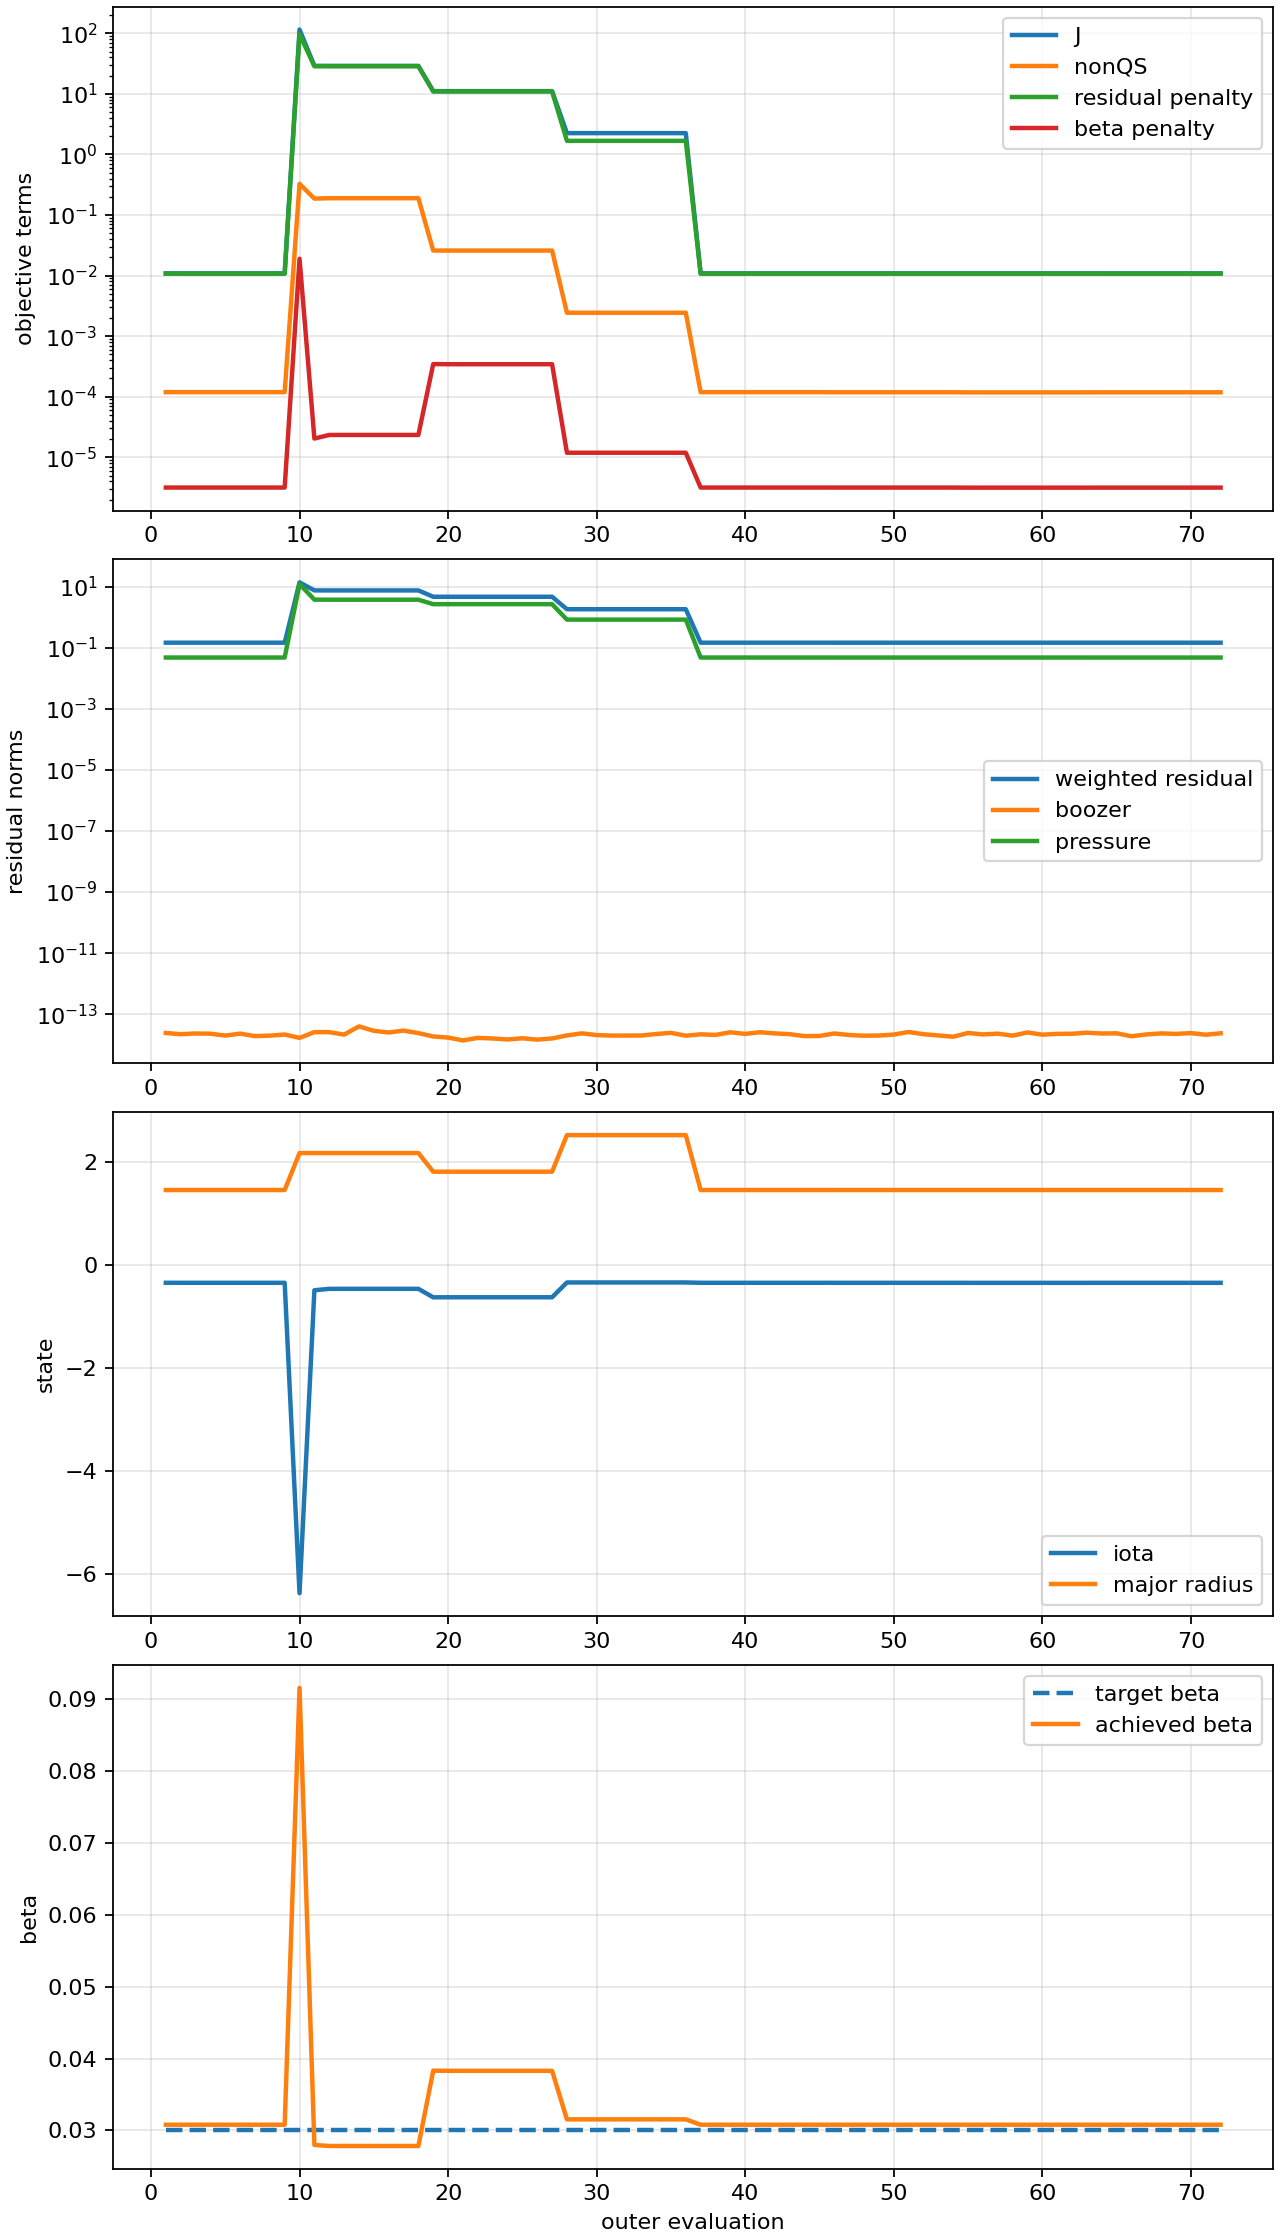

The table this chart was drawn from, first rows:
eval, J, J_nonqs, J_res, J_iota, J_mr, J_beta, J_surface_reg, weighted_residual_norm, iota, major_radius, target_plasma_beta, achieved_plasma_beta, reference_magnetic_pressure, pressure_jump, boozer_norm, normal_norm, pressure_norm, jump_norm, sheet_current_norm
1.000000000000000000e+00, 1.087329160785947824e-02, 1.189564666256790458e-04, 1.075112019147193149e-02, 5.173838326093363070e-08, 0.000000000000000000e+00, 3.163211378606044486e-06, 0.000000000000000000e+00, 1.466364224295719221e-01, -3.415824238254256406e-01, 1.461433254730567954e+00, 2.999999999999999889e-02, 3.079538812897930980e-02, 8.761316512332909042e+05, 2.628394953699872713e+04, 2.417618979224058954e-14, 1.021610205394982498e-02, 4.789356463816896864e-02, 1.382175029003804290e-01, 2.192111120020689559e+05
2.000000000000000000e+00, 1.087329136323465784e-02, 1.189564653348727167e-04, 1.075111994933221175e-02, 5.173748445593358001e-08, 5.042062678496666335e-17, 3.163211083065784097e-06, 4.999999939225290514e-19, 1.466364207782787643e-01, -3.415824210312999321e-01, 1.461433264772542540e+00, 2.999999999999999889e-02, 3.079538809182257378e-02, 8.761316385705909925e+05, 2.628394915711772774e+04, 2.205061264962347028e-14, 1.021611123188572931e-02, 4.789355832386474332e-02, 1.382175026580958754e-01, 2.192111214141458913e+05
3.000000000000000000e+00, 1.087329147434786154e-02, 1.189564067261299256e-04, 1.075112013572192271e-02, 5.171980454063522256e-08, 1.040257795647777539e-19, 3.163212095269392042e-06, 4.999999994736441523e-19, 1.466364220493798221e-01, -3.415823660646036819e-01, 1.461433254274441262e+00, 2.999999999999999889e-02, 3.079538821908164858e-02, 8.761316460021717940e+05, 2.628394938006515440e+04, 2.329590790111267323e-14, 1.021602267792870791e-02, 4.789354526543582874e-02, 1.382175150767642191e-01, 2.192108883484809485e+05
4.000000000000000000e+00, 1.087329161069933506e-02, 1.189564488236645310e-04, 1.075112023076492222e-02, 5.171889852405405867e-08, 7.286923040023832210e-20, 3.163212212225278885e-06, 4.999999999940612382e-19, 1.466364226975339358e-01, -3.415823632475533111e-01, 1.461433255112325025e+00, 2.999999999999999889e-02, 3.079538823378590029e-02, 8.761316506404756801e+05, 2.628394951921426764e+04, 2.293420220517766706e-14, 1.021603588452057836e-02, 4.789354924661169688e-02, 1.382175134087515467e-01, 2.192108882759527187e+05
5.000000000000000000e+00, 1.087329159287809578e-02, 1.189565016889658738e-04, 1.075112014413976552e-02, 5.173601148183827974e-08, 1.211029091808584759e-21, 3.163211037881491270e-06, 4.999999999994821532e-19, 1.466364221067860407e-01, -3.415824164521955031e-01, 1.461433254779782365e+00, 2.999999999999999889e-02, 3.079538808614178808e-02, 8.761316517496419838e+05, 2.628394955248925908e+04, 1.987465895601733355e-14, 1.021594609650618504e-02, 4.789356557044333051e-02, 1.382175137621222683e-01, 2.192107552569363615e+05
6.000000000000000000e+00, 1.087329188028583228e-02, 1.189564659222965573e-04, 1.075112044944069936e-02, 5.175562600033226547e-08, 1.184880281196749804e-17, 3.163209296824021922e-06, 4.999999994736441523e-19, 1.466364241888126474e-01, -3.415824774234350047e-01, 1.461433259598586609e+00, 2.999999999999999889e-02, 3.079538786724767344e-02, 8.761316519281474175e+05, 2.628394955784442209e+04, 2.308151064857414231e-14, 1.021600612746770449e-02, 4.789357602134525910e-02, 1.382175079126105599e-01, 2.192108303634824697e+05
7.000000000000000000e+00, 1.087329192551729322e-02, 1.189564991778995135e-04, 1.075112041878563060e-02, 5.180129109675462660e-08, 6.527848265530388438e-17, 3.163206262599393237e-06, 5.000000001675335038e-19, 1.466364239797577074e-01, -3.415826193274988931e-01, 1.461433266156720645e+00, 2.999999999999999889e-02, 3.079538748577022311e-02, 8.761316518398148473e+05, 2.628394955519444557e+04, 1.912165787639546376e-14, 1.021592542952232466e-02, 4.789356958231604650e-02, 1.382175158865675546e-01, 2.192107586455183045e+05
8.000000000000000000e+00, 1.087329189136725625e-02, 1.189565018356700151e-04, 1.075112037187136819e-02, 5.181138224643662846e-08, 2.438376794990884691e-18, 3.163206277969919489e-06, 4.999999999994821532e-19, 1.466364236598217685e-01, -3.415826506772580706e-01, 1.461433256938905245e+00, 2.999999999999999889e-02, 3.079538748770268078e-02, 8.761316510721993400e+05, 2.628394953216597787e+04, 1.980659345935063576e-14, 1.021593582585198466e-02, 4.789356556038642382e-02, 1.382175161723642742e-01, 2.192107760946777125e+05
9.000000000000000000e+00, 1.087329185233579763e-02, 1.189564721594497124e-04, 1.075112036206355565e-02, 5.181181505938216948e-08, 2.819854185663562473e-20, 3.163206297732305221e-06, 4.999999999994821532e-19, 1.466364235929365212e-01, -3.415826520217919438e-01, 1.461433254968048656e+00, 2.999999999999999889e-02, 3.079538749018730440e-02, 8.761316510897558182e+05, 2.628394953269267353e+04, 2.155715003819166934e-14, 1.021593812567077840e-02, 4.789356302211347088e-02, 1.382175168109542607e-01, 2.192107834956290317e+05
1.000000000000000000e+01, 1.152555313214696611e+02, 3.274254164434849401e-01, 9.645104081109181493e+01, 1.819499414960327499e+01, 2.581295164188324165e-01, 1.894142791224863454e-02, 4.999999999999999237e-03, 1.388891938280957916e+01, -6.373672228692642605e+00, 2.179944933715443511e+00, 2.999999999999999889e-02, 9.154905021565910850e-02, 5.107476128705802257e+05, 1.532242838611740626e+04, 1.670701939932157249e-14, 4.936289542371634198e+00, 1.214259380645077968e+01, 4.592661845553106303e+00, 6.406435915475409711e+05
1.100000000000000000e+01, 2.902399911605092697e+01, 1.865394427095206087e-01, 2.856372704053590539e+01, 1.058273662233037704e-02, 2.581295236141359362e-01, 2.037253002064498534e-05, 5.000000039013231985e-03, 7.558270574746038584e+00, -4.867443298846378941e-01, 2.179944943729620999e+00, 2.999999999999999889e-02, 2.798145943708604116e-02, 5.107475977425367455e+05, 1.532242793227610127e+04, 2.579877790723810832e-14, 4.386790517036809334e+00, 3.762592418271485162e+00, 4.870977451669601166e+00, 1.191213768476870656e+07
1.200000000000000000e+01, 2.899318021312516791e+01, 1.894203900011653674e-01, 2.853368478593114332e+01, 6.922141899803847462e-03, 2.581295222497207997e-01, 2.337302204322163983e-05, 5.000000021292686468e-03, 7.554294776606369943e+00, -4.589224804222263865e-01, 2.179944941830674665e+00, 2.999999999999999889e-02, 2.783791665085632444e-02, 5.107476001432480989e+05, 1.532242800429744238e+04, 2.576605567903094475e-14, 4.385925104643592753e+00, 3.751288751693978352e+00, 4.874306437815908666e+00, 1.194354178940490261e+07
1.300000000000000000e+01, 2.899317984411104732e+01, 1.894199391922877229e-01, 2.853368435310308726e+01, 6.922657174221994933e-03, 2.581295211368374587e-01, 2.337350506673339869e-05, 4.999999999547093295e-03, 7.554294719310743034e+00, -4.589268596269949207e-01, 2.179944940281801635e+00, 2.999999999999999889e-02, 2.783789431031998690e-02, 5.107476018481064821e+05, 1.532242805544319344e+04, 2.138582862864715650e-14, 4.385925172990242871e+00, 3.751289484914752670e+00, 4.874305723229176657e+00, 1.194354488631444052e+07
1.400000000000000000e+01, 2.899318040305947619e+01, 1.894201282796934005e-01, 2.853368494130019428e+01, 6.922438546716824098e-03, 2.581295214094063706e-01, 2.337352107818754446e-05, 5.000000002389259034e-03, 7.554294797173352727e+00, -4.589250015794722470e-01, 2.179944940661153741e+00, 2.999999999999999889e-02, 2.783789356977101753e-02, 5.107476027549510472e+05, 1.532242808264853011e+04, 3.968249504567350018e-14, 4.385925645014232543e+00, 3.751288800495084619e+00, 4.874305945905224924e+00, 1.194354579276279733e+07
1.500000000000000000e+01, 2.899318110606639820e+01, 1.894200225952593630e-01, 2.853368562430206978e+01, 6.922565856656193346e-03, 2.581295197781345307e-01, 2.337357772516935800e-05, 4.999999956552925173e-03, 7.554294887585745855e+00, -4.589260835508251479e-01, 2.179944938390805387e+00, 2.999999999999999889e-02, 2.783789094978216319e-02, 5.107476063502858160e+05, 1.532242819050857361e+04, 2.846902597529291055e-14, 4.385925331036340857e+00, 3.751289139683768870e+00, 4.874306107505817387e+00, 1.194354611675477028e+07
1.600000000000000000e+01, 2.899318069528231945e+01, 1.894200568498512205e-01, 2.853368522671541641e+01, 6.922523594217930808e-03, 2.581295145803338964e-01, 2.337359316308866233e-05, 4.999999949339325664e-03, 7.554294834955201488e+00, -4.589257243753571136e-01, 2.179944931156684085e+00, 2.999999999999999889e-02, 2.783789023576097379e-02, 5.107476076327100163e+05, 1.532242822898129998e+04, 2.512753898028316384e-14, 4.385925224514403808e+00, 3.751289147525416201e+00, 4.874306115751980251e+00, 1.194354635595899262e+07
1.700000000000000000e+01, 2.899318118366146280e+01, 1.894201123319338709e-01, 2.853368572326470698e+01, 6.922458773269557150e-03, 2.581295157178246646e-01, 2.337361893863099382e-05, 4.999999954785639203e-03, 7.554294900685928127e+00, -4.589251734799174587e-01, 2.179944932739804830e+00, 2.999999999999999889e-02, 2.783788904361357910e-02, 5.107476066059662262e+05, 1.532242819817898635e+04, 2.895713080387134071e-14, 4.385925400984231004e+00, 3.751288918793498794e+00, 4.874306234867464838e+00, 1.194354691549034230e+07
1.800000000000000000e+01, 2.899318107689197888e+01, 1.894200880582910806e-01, 2.853368561158886507e+01, 6.922487884809034805e-03, 2.581295157880810209e-01, 2.337361092362518660e-05, 4.999999961010449800e-03, 7.554294885902835155e+00, -4.589254208912161848e-01, 2.179944932837585281e+00, 2.999999999999999889e-02, 2.783788941431640865e-02, 5.107476056263996288e+05, 1.532242816879198836e+04, 2.396947477629421318e-14, 4.385925221393192075e+00, 3.751289190476127189e+00, 4.874306164465028068e+00, 1.194354666056192107e+07
1.900000000000000000e+01, 1.109342184517931429e+01, 2.588190194653314583e-02, 1.096344327117399509e+01, 3.992011116731859766e-02, 6.327485070917981957e-02, 3.457013884350145839e-04, 5.560087938516608194e-04, 4.682615352807444786e+00, -6.238208674058591807e-01, 1.817171503191932658e+00, 2.999999999999999889e-02, 3.831506330024028739e-02, 6.704823115357210627e+05, 2.011446934607162984e+04, 1.858355493214638985e-14, 3.204382175014341527e+00, 2.680159844522249646e+00, 2.115553030913860155e+00, 1.387575905684746569e+06
2.000000000000000000e+01, 1.109314346800464257e+01, 2.588424742365317069e-02, 1.096342556679516811e+01, 3.965904972958399916e-02, 6.327485425103168692e-02, 3.437409983436030304e-04, 5.560088068613758695e-04, 4.682611571931878380e+00, -6.228954372825842301e-01, 1.817171513148275075e+00, 2.999999999999999889e-02, 3.829145341111681033e-02, 6.704823051964938641e+05, 2.011446915589481432e+04, 1.712989607909256862e-14, 3.205069266551169527e+00, 2.679778929325296932e+00, 2.114986293133752415e+00, 1.385536944710738258e+06
2.100000000000000000e+01, 1.109313616550074144e+01, 2.588431600399467361e-02, 1.096342579487845725e+01, 3.965150895860823643e-02, 6.327485447321408440e-02, 3.436823855160604747e-04, 5.560088009521183027e-04, 4.682611620640442673e+00, -6.228686610022188264e-01, 1.817171513772842140e+00, 2.999999999999999889e-02, 3.829074647442629736e-02, 6.704823091292168247e+05, 2.011446927387650430e+04, 1.380373963646187582e-14, 3.205090812808002898e+00, 2.679765703119046272e+00, 2.114970507547925926e+00, 1.385476306747731753e+06
2.200000000000000000e+01, 1.109313585384232148e+01, 2.588431640276268181e-02, 1.096342560026104174e+01, 3.965139389453990054e-02, 6.327485366411098044e-02, 3.436808261642837568e-04, 5.560087937006312400e-04, 4.682611579078717945e+00, -6.228682524052100433e-01, 1.817171511498408387e+00, 2.999999999999999889e-02, 3.829072766606506778e-02, 6.704823114249933278e+05, 2.011446934274979867e+04, 1.673164607762370359e-14, 3.205091559338134832e+00, 2.679765298968735721e+00, 2.114969796291316761e+00, 1.385474199575488223e+06
2.300000000000000000e+01, 1.109313593953920751e+01, 2.588431643029432197e-02, 1.096342585256848245e+01, 3.965122802028348686e-02, 6.327485396267308604e-02, 3.436797628257344376e-04, 5.560087946484059762e-04, 4.682611632960496095e+00, -6.228676633781919936e-01, 1.817171512337683037e+00, 2.999999999999999889e-02, 3.829071484041918216e-02, 6.704823123421283672e+05, 2.011446937026385058e+04, 1.597704693959398918e-14, 3.205092004795523142e+00, 2.679765167248533420e+00, 2.114969407422767844e+00, 1.385472935860159108e+06
2.400000000000000000e+01, 1.109313443084035278e+01, 2.588431922424104872e-02, 1.096342445399669430e+01, 3.965111291008663330e-02, 6.327485566789339821e-02, 3.436802620750569305e-04, 5.560087793633970406e-04, 4.682611334287033245e+00, -6.228672546159308432e-01, 1.817171517131151992e+00, 2.999999999999999889e-02, 3.829072086220561277e-02, 6.704823163230228238e+05, 2.011446948969068399e+04, 1.486513206980972502e-14, 3.205091615180442055e+00, 2.679764547583670886e+00, 2.114970121729169428e+00, 1.385473873810463119e+06
2.500000000000000000e+01, 1.109313615356043314e+01, 2.588431882094490225e-02, 1.096342620888214903e+01, 3.965109018009734670e-02, 6.327484903779058423e-02, 3.436778624942244472e-04, 5.560087769578832100e-04, 4.682611709053431603e+00, -6.228671739004933983e-01, 1.817171498493564519e+00, 2.999999999999999889e-02, 3.829069191918532677e-02, 6.704823143803237472e+05, 2.011446943140971052e+04, 1.623547566307318997e-14, 3.205092484540877695e+00, 2.679764943196274007e+00, 2.114969132758243830e+00, 1.385471202810929855e+06
2.600000000000000000e+01, 1.109313585516565048e+01, 2.588431858882027023e-02, 1.096342606660641472e+01, 3.965093404264820320e-02, 6.327485008464761584e-02, 3.436770643447998024e-04, 5.560087787740612773e-04, 4.682611678669589494e+00, -6.228666194472307627e-01, 1.817171501436337877e+00, 2.999999999999999889e-02, 3.829068229212529567e-02, 6.704823153682985576e+05, 2.011446946104895687e+04, 1.464604421966105021e-14, 3.205092899306090981e+00, 2.679764556233784845e+00, 2.114968927238330743e+00, 1.385471059120051796e+06
2.700000000000000000e+01, 1.109313441415623558e+01, 2.588432084991118542e-02, 1.096342471912843486e+01, 3.965083742639845948e-02, 6.327485021381396013e-02, 3.436777568278080752e-04, 5.560087808498446159e-04, 4.682611390907521098e+00, -6.228662763567002214e-01, 1.817171501799431654e+00, 2.999999999999999889e-02, 3.829069064466655847e-02, 6.704823144617001526e+05, 2.011446943385100531e+04, 1.601155152914243813e-14, 3.205092689083793189e+00, 2.679764072273202569e+00, 2.114969221901875862e+00, 1.385471336392290425e+06
2.800000000000000000e+01, 2.247303796879568605e+00, 2.434615504841884225e-03, 1.676036018312036635e+00, 1.798518678751173899e-05, 5.687414677079012382e-01, 1.187940042077639333e-05, 6.183076758106891902e-05, 1.830866471544026375e+00, -3.352632151543927241e-01, 2.527961705085176369e+00, 2.999999999999999889e-02, 3.154138901129963785e-02, 8.128649895983038004e+05, 2.438594968794911256e+04, 2.010977170090558301e-14, 1.479827363392350659e+00, 8.355076714178328867e-01, 6.812561501970214595e-01, 5.916440529627216747e+05
2.900000000000000000e+01, 2.247303782371851355e+00, 2.434615402763972130e-03, 1.676035999851427816e+00, 1.798378541118687685e-05, 5.687414731665523249e-01, 1.187939377653354902e-05, 6.183077191946603291e-05, 1.830866461461036154e+00, -3.352634488178306005e-01, 2.527961710203324941e+00, 2.999999999999999889e-02, 3.154138858024402997e-02, 8.128649784655967960e+05, 2.438594935396790243e+04, 2.350453189032254373e-14, 1.479827430822351575e+00, 8.355078251402645595e-01, 6.812557880986838121e-01, 5.916435442684805021e+05
3.000000000000000000e+01, 2.247303935573299327e+00, 2.434615694549318449e-03, 1.676036064244949220e+00, 1.798460954311914380e-05, 5.687415608592791827e-01, 1.187939502938572080e-05, 6.183076994888452515e-05, 1.830866496632099771e+00, -3.352633114021754679e-01, 2.527961792425907017e+00, 2.999999999999999889e-02, 3.154138866152477599e-02, 8.128649846566999331e+05, 2.438594953970099596e+04, 2.068431083971032090e-14, 1.479827446405171942e+00, 8.355077541414875908e-01, 6.812559358459159276e-01, 5.916437394207158359e+05
3.100000000000000000e+01, 2.247303828780513157e+00, 2.434615801977266496e-03, 1.676035997719996118e+00, 1.798455476246376637e-05, 5.687415205396302298e-01, 1.187939661631870518e-05, 6.183076753070484142e-05, 1.830866460296870502e+00, -3.352633205361973956e-01, 2.527961754621339985e+00, 2.999999999999999889e-02, 3.154138876447953183e-02, 8.128649883059927961e+05, 2.438594964917978359e+04, 1.988047233370793158e-14, 1.479827429323789856e+00, 8.355077463905125068e-01, 6.812558848056896599e-01, 5.916437190363984555e+05
3.200000000000000000e+01, 2.247303924388440954e+00, 2.434615409348920862e-03, 1.676036080183047172e+00, 1.798450493348360788e-05, 5.687415341294017601e-01, 1.187939386274349344e-05, 6.183076784676273092e-05, 1.830866505337320982e+00, -3.352633288445985293e-01, 2.527961767363401169e+00, 2.999999999999999889e-02, 3.154138858583703520e-02, 8.128649891005968675e+05, 2.438594967301790530e+04, 1.991806322392130793e-14, 1.479827475112820645e+00, 8.355077481786583604e-01, 6.812559041951390393e-01, 5.916437328500625445e+05
3.300000000000000000e+01, 2.247305224853068495e+00, 2.434615567780534177e-03, 1.676035841374303281e+00, 1.798675946292474230e-05, 5.687430709677256946e-01, 1.187942104593253767e-05, 6.183076274961539021e-05, 1.830866374902495819e+00, -3.352629529396357611e-01, 2.527963208334990330e+00, 2.999999999999999889e-02, 3.154139034938801406e-02, 8.128649902311324840e+05, 2.438594970693397408e+04, 1.998665490343718507e-14, 1.479827297763619542e+00, 8.355075998164770423e-01, 6.812561208467339258e-01, 5.916439558715369785e+05
3.400000000000000000e+01, 2.247303862876282476e+00, 2.434615272137366677e-03, 1.676035888479918246e+00, 1.798449414676655812e-05, 5.687416644911957864e-01, 1.187937693743421346e-05, 6.183076194743997969e-05, 1.830866400631088187e+00, -3.352633306431592741e-01, 2.527961889593407285e+00, 2.999999999999999889e-02, 3.154138748778068102e-02, 8.128649891622809228e+05, 2.438594967486842506e+04, 2.236074683041723337e-14, 1.479827378681756622e+00, 8.355077800968124802e-01, 6.812557931213597540e-01, 5.916432982493848540e+05
3.500000000000000000e+01, 2.247303657208087557e+00, 2.434614812058281171e-03, 1.676035886205992087e+00, 1.798312238632453509e-05, 5.687414629194623705e-01, 1.187938563572769089e-05, 6.183076255308745631e-05, 1.830866399389093679e+00, -3.352635593727986141e-01, 2.527961700595433125e+00, 2.999999999999999889e-02, 3.154138805209640017e-02, 8.128649892511664657e+05, 2.438594967753499441e+04, 2.441466952796673041e-14, 1.479827350758078586e+00, 8.355078352445532985e-01, 6.812557828050129771e-01, 5.916434276814555051e+05
3.600000000000000000e+01, 2.247303545578614781e+00, 2.434615144425284448e-03, 1.676035777844264274e+00, 1.798276542265265005e-05, 5.687414597413872341e-01, 1.187931986991791594e-05, 6.183076324530644352e-05, 1.830866340203054943e+00, -3.352636188949510432e-01, 2.527961697615601633e+00, 2.999999999999999889e-02, 3.154138378542904741e-02, 8.128649890426718630e+05, 2.438594967128015560e+04, 1.974518071880149090e-14, 1.479827456844605038e+00, 8.355078087883758275e-01, 6.812554257479377373e-01, 5.916433569918686990e+05
3.700000000000000000e+01, 1.087178191216687205e-02, 1.188040672668704283e-04, 1.074973926053135985e-02, 7.585651029999286307e-08, 1.423008506149932777e-10, 3.162580250683241492e-06, 5.306806272841139737e-12, 1.466270047469521165e-01, -3.416502493340876079e-01, 1.461416384588267725e+00, 2.999999999999999889e-02, 3.079530877659978488e-02, 8.761104142585169757e+05, 2.628331242775550709e+04, 2.188704452508970605e-14, 1.015869717801144191e-02, 4.788840533445470199e-02, 1.382135305504896827e-01, 2.191699389164957101e+05
3.800000000000000000e+01, 1.087178168458710452e-02, 1.188040659758374197e-04, 1.074973903400626950e-02, 7.585738576861352118e-08, 1.421314916264216476e-10, 3.162579779657856641e-06, 5.308077766988397980e-12, 1.466270032020450809e-01, -3.416502515817335661e-01, 1.461416394630234539e+00, 2.999999999999999889e-02, 3.079530871737430966e-02, 8.761104015966864536e+05, 2.628331204790059201e+04, 2.093348256039392227e-14, 1.015869688443274931e-02, 4.788840406740279415e-02, 1.382135293721273861e-01, 2.191699133969916729e+05
3.900000000000000000e+01, 1.087178182565789325e-02, 1.188040073549419284e-04, 1.074973923359767193e-02, 7.585689480591090209e-08, 1.423085866264860155e-10, 3.162580194386860649e-06, 5.307500457493133931e-12, 1.466270045632636632e-01, -3.416502503212555664e-01, 1.461416384129711643e+00, 2.999999999999999889e-02, 3.079530876952122839e-02, 8.761104090281137032e+05, 2.628331227084340935e+04, 2.552524727257922340e-14, 1.015871277961038870e-02, 4.788840964017720275e-02, 1.382135277170483956e-01, 2.191699557380595070e+05
4.000000000000000000e+01, 1.087178195168450080e-02, 1.188040494491143551e-04, 1.074973931307347634e-02, 7.586294563879276395e-08, 1.422944417294541655e-10, 3.162578615036361899e-06, 5.306792017832249172e-12, 1.466270051052907253e-01, -3.416502658556371808e-01, 1.461416384968167170e+00, 2.999999999999999889e-02, 3.079530857093789112e-02, 8.761104136662115343e+05, 2.628331240998634530e+04, 2.257424286776847979e-14, 1.015894956852458376e-02, 4.788841583629150495e-02, 1.382135087410110985e-01, 2.191706073064954544e+05
4.100000000000000000e+01, 1.087178193523178835e-02, 1.188041023334982524e-04, 1.074973923920695407e-02, 7.586793826432456045e-08, 1.423000562891542397e-10, 3.162578146129067636e-06, 5.306884611424264476e-12, 1.466270046015191175e-01, -3.416502786728028984e-01, 1.461416384635352506e+00, 2.999999999999999889e-02, 3.079530851197872371e-02, 8.761104147752167191e+05, 2.628331244325650187e+04, 2.560949371670432892e-14, 1.015891934912762327e-02, 4.788841814890536230e-02, 1.382135096264739682e-01, 2.191705144164137891e+05
4.200000000000000000e+01, 1.087178216144757577e-02, 1.188040665857649064e-04, 1.074973950360786842e-02, 7.586534700427926288e-08, 1.422186101066711568e-10, 3.162578382936611493e-06, 5.305391330610109593e-12, 1.466270064047402455e-01, -3.416502720205221721e-01, 1.461416389463887189e+00, 2.999999999999999889e-02, 3.079530854175428073e-02, 8.761104149531086441e+05, 2.628331244859325670e+04, 2.340884580385824385e-14, 1.015891769483887215e-02, 4.788842078524914447e-02, 1.382135107476115954e-01, 2.191704555121402664e+05
4.300000000000000000e+01, 1.087178213645909400e-02, 1.188040999011790138e-04, 1.074973945920567817e-02, 7.585170482746577957e-08, 1.421080607345608171e-10, 3.162578234192752975e-06, 5.305156322069153973e-12, 1.466270061019161464e-01, -3.416502369964630748e-01, 1.461416396020016162e+00, 2.999999999999999889e-02, 3.079530852305161978e-02, 8.761104148643895751e+05, 2.628331244593168594e+04, 2.211285158997735584e-14, 1.015891600755303506e-02, 4.788841858590440342e-02, 1.382135113124040582e-01, 2.191704817374344857e+05
4.400000000000000000e+01, 1.087178200011553429e-02, 1.188041025692544641e-04, 1.074973934485678149e-02, 7.582456962313683810e-08, 1.422635804630166036e-10, 3.162580550959089871e-06, 5.305333754992926919e-12, 1.466270053220536940e-01, -3.416501673218971802e-01, 1.461416386797649958e+00, 2.999999999999999889e-02, 3.079530881435566664e-02, 8.761104140970768640e+05, 2.628331242291230592e+04, 1.913078091578698840e-14, 1.015893626772332477e-02, 4.788842795893773208e-02, 1.382135057483295515e-01, 2.191706061590144236e+05
4.500000000000000000e+01, 1.087178191938962223e-02, 1.188040729334825189e-04, 1.074973928903798052e-02, 7.582938001529450232e-08, 1.422968368369461500e-10, 3.162580435770502121e-06, 5.305536550258694331e-12, 1.466270049413680165e-01, -3.416501796743618424e-01, 1.461416384826191406e+00, 2.999999999999999889e-02, 3.079530879987216196e-02, 8.761104141146461479e+05, 2.628331242343938356e+04, 1.933952264002285829e-14, 1.015893816405909200e-02, 4.788842574914212169e-02, 1.382135059707396418e-01, 2.191705970913940982e+05
4.600000000000000000e+01, 1.086864850028119653e-02, 1.184615414492432592e-04, 1.074683551167556796e-02, 1.895285512458687450e-07, 1.498450330743228142e-09, 3.160349874299476035e-06, 7.028050897070243079e-11, 1.466071997664205318e-01, -3.418764219119106995e-01, 1.461378510775088957e+00, 2.999999999999999889e-02, 3.079502828557221378e-02, 8.760363269370659254e+05, 2.628108980811197762e+04, 2.331963934320554313e-14, 1.010459463128657483e-02, 4.786423306729035293e-02, 1.382048602024133765e-01, 2.192742670594660449e+05
4.700000000000000000e+01, 1.086864829400494177e-02, 1.184615401884576887e-04, 1.074683533059378644e-02, 1.895049822797907480e-07, 1.497900644848044488e-09, 3.160350053347652636e-06, 7.028642420001200150e-11, 1.466071985312712156e-01, -3.418763836292852409e-01, 1.461378520817043558e+00, 2.999999999999999889e-02, 3.079502830809319538e-02, 8.760363142781675560e+05, 2.628108942834502523e+04, 2.078004912686995756e-14, 1.010467179074658883e-02, 4.786421967364574981e-02, 1.382048578893732005e-01, 2.192742708687635022e+05
4.800000000000000000e+01, 1.086864846215699308e-02, 1.184614816281795885e-04, 1.074683554714032582e-02, 1.895143332456476039e-07, 1.498475817923500768e-09, 3.160350296392456161e-06, 7.028303159107682204e-11, 1.466072000083237792e-01, -3.418763988181669489e-01, 1.461378510309520262e+00, 2.999999999999999889e-02, 3.079502833866377964e-02, 8.760363217087686062e+05, 2.628108965126305702e+04, 1.972236285986379285e-14, 1.010464720107140738e-02, 4.786422695644131781e-02, 1.382048587318289723e-01, 2.192742609014582122e+05
4.900000000000000000e+01, 1.086864846937006870e-02, 1.184615236477082058e-04, 1.074683551526640912e-02, 1.895113121576341307e-07, 1.498429677416826602e-09, 3.160350434365042228e-06, 7.027975021285352704e-11, 1.466071997909134672e-01, -3.418763939110198158e-01, 1.461378511152361614e+00, 2.999999999999999889e-02, 3.079502835601820310e-02, 8.760363263454778353e+05, 2.628108979036433448e+04, 1.994235693613381464e-14, 1.010465365976365854e-02, 4.786423087203651311e-02, 1.382048566729021655e-01, 2.192742605953339662e+05
5.000000000000000000e+01, 1.086864845678181014e-02, 1.184615764937758291e-04, 1.074683543423941325e-02, 1.895275404888709157e-07, 1.498447817987279048e-09, 3.160349780135708438e-06, 7.028017873450195375e-11, 1.466071992382325939e-01, -3.418764202702060939e-01, 1.461378510820989129e+00, 2.999999999999999889e-02, 3.079502827372813598e-02, 8.760363274534938391e+05, 2.628108982360481241e+04, 2.153671708033825090e-14, 1.010462729463902642e-02, 4.786423359592126281e-02, 1.382048570709088764e-01, 2.192742120348304161e+05
5.100000000000000000e+01, 1.086864867867615679e-02, 1.184615407928533455e-04, 1.074683570137204697e-02, 1.895177490585849340e-07, 1.498182193389143354e-09, 3.160350306004913848e-06, 7.027400050550716085e-11, 1.466072010603302334e-01, -3.418764043664178631e-01, 1.461378515673334766e+00, 2.999999999999999889e-02, 3.079502833987285068e-02, 8.760363276306912303e+05, 2.628108982892073618e+04, 2.604563162112569274e-14, 1.010467064150393814e-02, 4.786421238033554404e-02, 1.382048631820927131e-01, 2.192742389639076719e+05
5.200000000000000000e+01, 1.086864862838960236e-02, 1.184615739514080236e-04, 1.074683563095579601e-02, 1.895056603831764109e-07, 1.497823600095262269e-09, 3.160349724252849080e-06, 7.027416289429165484e-11, 1.466072005800246880e-01, -3.418763847307489945e-01, 1.461378522224685339e+00, 2.999999999999999889e-02, 3.079502826669909543e-02, 8.760363275409550406e+05, 2.628108982622865005e+04, 2.211485469583297791e-14, 1.010461396501481299e-02, 4.786421950838769951e-02, 1.382048643477590821e-01, 2.192742096981964714e+05
5.300000000000000000e+01, 1.086864851211752012e-02, 1.184615765524393930e-04, 1.074683549370315967e-02, 1.895235312159077086e-07, 1.498329248024703558e-09, 3.160349724508185468e-06, 7.027694700590930442e-11, 1.466071996438316760e-01, -3.418764137581705720e-01, 1.461378512986934330e+00, 2.999999999999999889e-02, 3.079502826673121210e-02, 8.760363267752786633e+05, 2.628108980325835728e+04, 2.005768151035808712e-14, 1.010462017657258807e-02, 4.786421638794718242e-02, 1.382048639811974677e-01, 2.192742292101517669e+05
5.400000000000000000e+01, 1.086864846929251789e-02, 1.184615470489401942e-04, 1.074683547841635660e-02, 1.895253861359082317e-07, 1.498437317788426031e-09, 3.160349725046773062e-06, 7.027872250984087514e-11, 1.466071995395611949e-01, -3.418764167710208746e-01, 1.461378511012795256e+00, 2.999999999999999889e-02, 3.079502826679895652e-02, 8.760363267933414318e+05, 2.628108980380024150e+04, 1.825316894841041702e-14, 1.010462300996427774e-02, 4.786421501523076966e-02, 1.382048641388390897e-01, 2.192742325684977986e+05
5.500000000000000000e+01, 1.086868345132814898e-02, 1.178344368843091221e-04, 1.074702761701333553e-02, 6.660176707511292260e-07, 3.726276230493173805e-09, 3.150814034520649822e-06, 8.394490023772761590e-10, 1.466085101009715341e-01, -3.424148841320683312e-01, 1.461346926563316551e+00, 2.999999999999999889e-02, 3.079382794540386908e-02, 8.757479182607876137e+05, 2.627243754782362885e+04, 2.420586966495881188e-14, 1.075300042898906343e-02, 4.783485858787540901e-02, 1.381674872018695821e-01, 2.195092319379991095e+05
5.600000000000000000e+01, 1.086868342068537940e-02, 1.178344356162910829e-04, 1.074702758732984723e-02, 6.660190832920505410e-07, 3.725409381862212264e-09, 3.150813771814541666e-06, 8.394747529950894368e-10, 1.466085098985038249e-01, -3.424148853559598749e-01, 1.461346936605219193e+00, 2.999999999999999889e-02, 3.079382791231028565e-02, 8.757479056122626644e+05, 2.627243716836788008e+04, 2.170997053093756467e-14, 1.075301254777897252e-02, 4.783485487517417922e-02, 1.381674873292484396e-01, 2.195092543562690553e+05
5.700000000000000000e+01, 1.086868362610085743e-02, 1.178343772764550555e-04, 1.074702784946940035e-02, 6.660195301064753965e-07, 3.726318097302590725e-09, 3.150814051560262967e-06, 8.394552355305053431e-10, 1.466085116865279425e-01, -3.424148857431005277e-01, 1.461346926078345154e+00, 2.999999999999999889e-02, 3.079382794755038122e-02, 8.757479130400100257e+05, 2.627243739120029932e+04, 2.298218646352768605e-14, 1.075301896479719313e-02, 4.783486113436071635e-02, 1.381674865601091595e-01, 2.195092543081983458e+05
5.800000000000000000e+01, 1.086868382644216868e-02, 1.178344196677853019e-04, 1.074702801797646282e-02, 6.660087743741533182e-07, 3.726244036072959166e-09, 3.150814326607426442e-06, 8.394529038430937668e-10, 1.466085128358954603e-01, -3.424148764238012510e-01, 1.461346926936248014e+00, 2.999999999999999889e-02, 3.079382798219858913e-02, 8.757479176726245787e+05, 2.627243753017873678e+04, 1.977426500805884471e-14, 1.075304499778851307e-02, 4.783486565649949784e-02, 1.381674841880429772e-01, 2.195092471252684772e+05
5.900000000000000000e+01, 1.086868432053998690e-02, 1.178344723196056784e-04, 1.074702845724746607e-02, 6.660110941442399344e-07, 3.726272413430165364e-09, 3.150814151847127555e-06, 8.394545090829822602e-10, 1.466085158321130122e-01, -3.424148784337713303e-01, 1.461346926607532293e+00, 2.999999999999999889e-02, 3.079382796018370616e-02, 8.757479187788417330e+05, 2.627243756336525257e+04, 2.519472531539863660e-14, 1.075305468309529708e-02, 4.783485931488497267e-02, 1.381674888090626829e-01, 2.195092471794111480e+05
6.000000000000000000e+01, 1.086868345693800704e-02, 1.178344362278727233e-04, 1.074702763872591865e-02, 6.660022792459292035e-07, 3.725847827261196268e-09, 3.150814431140249507e-06, 8.394260023900611754e-10, 1.466085102490705949e-01, -3.424148707960639748e-01, 1.461346931525955739e+00, 2.999999999999999889e-02, 3.079382799536678483e-02, 8.757479189515204635e+05, 2.627243756854561434e+04, 2.131438463455228337e-14, 1.075300216536257715e-02, 4.783485769450223496e-02, 1.381674875331757313e-01, 2.195091936625238741e+05
... 12 more rows
